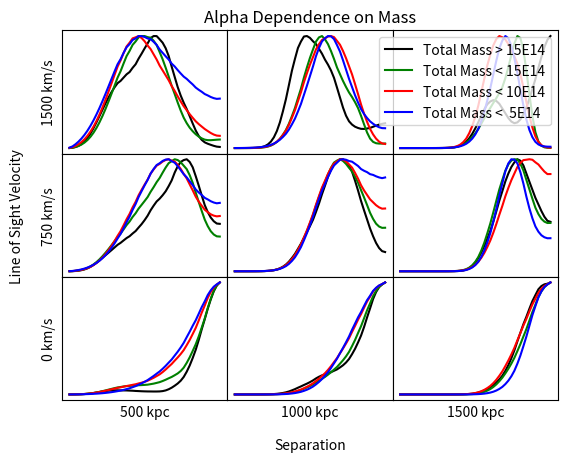

Here is the Python script that generated this plot:
import numpy as np
import matplotlib.pyplot as plt

A1= [[8.001436518414137, 26.94901437256065, 60.952420744373114, 103.96384630167545, 158.19754210373094, 226.14692062633506, 310.6242231360558, 414.76476906730176, 541.951899438729, 695.689532607286, 879.5262498983707, 1097.1320971093753, 1352.5306716274365, 1650.3959735389524, 1996.3323599126468, 2397.1294260415043, 2861.0125197483453, 3331.2156012170008, 3944.6436506357704, 4654.193114699232, 5379.91757836922, 6308.99669037451, 7254.70635225465, 8445.583886161758, 9647.212916407017, 10982.403475436762, 12459.11604271648, 14276.379564504092, 16081.617603287468, 18058.266621866027, 19967.922645193823, 22301.291019355325, 24850.111590175155, 27644.804735774895, 30376.814075900795, 33760.66176091919, 37107.44191562414, 40794.58566416968, 44837.88247472947, 49769.65668062, 54567.79032196809, 59701.94475906938, 64470.65418881228, 70112.62160714195, 75910.83442689673, 80881.15284211654, 86394.42208736687, 90471.78345152157, 93648.47904658082, 95670.5200814021, 97338.3339912255], [5.272219817481076, 21.44669977147314, 58.11468779082556, 117.02184992817205, 206.34711326296025, 334.88350910208385, 511.2041453674606, 742.5146485332548, 1033.3131272927071, 1384.1986469446786, 1791.2727454034366, 2246.418904806818, 2738.379415968059, 3254.2583877411375, 3781.1024240921715, 4307.421472165703, 4824.579519987048, 5223.40825320496, 5709.492005650262, 6187.153176588974, 6553.958467850699, 7050.066527404392, 7468.3961015130635, 8067.726319624542, 8630.818709490433, 9295.28580144158, 10076.612914901203, 11139.32968258836, 12217.244017970517, 13474.699978113105, 14749.111220391625, 16407.01481802746, 18279.555459947038, 20354.847867310844, 22357.227802774014, 24773.53542298216, 27094.04629170417, 29638.8971533186, 32498.973203561345, 36158.36614853337, 39971.24627349559, 44348.780627267355, 48791.955919476466, 54203.89830641365, 59968.43917959059, 65173.32050654425, 70784.08718108908, 75088.80026431392, 78439.66221541169, 80571.56457561998, 82124.94701709523], [0.8619692938319883, 3.7082342059111832, 10.488702321028727, 21.840119281012495, 39.558815608766665, 65.61429468436812, 101.94334562654555, 150.18418441045065, 211.3961009642209, 285.82000100332675, 372.71869794871327, 470.3018766301532, 575.7390159456189, 685.348011818648, 795.0845970565275, 901.0402222515363, 999.2523348219131, 1064.2572783362205, 1135.7833062857471, 1193.691916986252, 1220.1429965552582, 1261.1361979306484, 1278.1876711437772, 1315.2342567653336, 1335.0329613039635, 1361.0731280753246, 1397.4335576444598, 1469.2410854329082, 1544.2758745154633, 1647.2071847395853, 1757.652789008615, 1916.5378597085844, 2100.2849455105597, 2304.686379275486, 2497.062636344795, 2739.1219492749874, 2997.4104223902964, 3343.3001604471565, 3821.3272324483637, 4504.842176392435, 5297.559530245504, 6211.236955551608, 7155.054693522203, 8280.294289722675, 9544.591043924709, 10839.044880508427, 12327.852324385247, 13668.265675237242, 14803.212937523876, 15558.14468263266, 15980.762685857626], [0.11431189548615495, 0.5735136583133938, 1.8602471259847853, 4.371828533672107, 8.798107104519445, 15.954221873065448, 26.639596255904436, 41.40208309951225, 60.24837027100331, 82.40182721737018, 106.24317403554095, 129.53392023719013, 149.91009591685088, 165.50213376565728, 175.4725331903268, 180.28172414120033, 181.5069539080744, 177.51932044897487, 176.7469324127371, 175.06861476294853, 168.49323777913997, 162.71966527422637, 153.23859588562132, 146.8267508809299, 139.9357708919781, 135.0460700046028, 131.52359824919301, 130.52407903901207, 128.64566441258125, 128.9875877395633, 132.52862910855495, 146.8901121595818, 176.64044765578592, 227.31265856281084, 295.59590776023197, 382.1276049074452, 478.4760749346005, 600.1233663941662, 764.9400225333744, 994.1127450843978, 1269.5187746648212, 1596.2276362256748, 1955.6317066362808, 2385.9702062126153, 2853.458095990307, 3293.5310599385857, 3753.802527916091, 4159.421138803007, 4515.905777380649, 4764.996961573386, 4903.382393507396]]
B1= [[52.73600047123774, 180.04607776229471, 411.5918049865893, 708.12656543899, 1085.4835649708305, 1561.6537547350426, 2156.315850155801, 2890.124352465097, 3783.950799915999, 4858.336277929586, 6133.28318550891, 7628.241198617765, 9361.900066613489, 11351.352856821137, 13610.412451272116, 16147.336626467413, 18962.75261574093, 21616.433767870512, 24919.51354133546, 28455.720650086674, 31653.279587544628, 35535.309325735485, 38936.41753223832, 43009.10258808345, 46427.404494799724, 49748.30673643545, 52907.107679394816, 56591.76975678253, 59239.714303816996, 61515.6386179114, 62568.08646934237, 63899.93937535505, 64680.540260251146, 64879.17438400121, 63765.097624677146, 62875.74615199378, 60868.610083560925, 58605.12090843326, 56218.07674486292, 54402.45439311433, 52059.507199904096, 49865.752414789604, 47376.270134951075, 45638.83840252267, 44161.21419162363, 42524.32370320401, 41613.43257337556, 40567.96405294118, 39816.75809337508, 39362.03067952904, 39605.54480348281], [26.23197892232553, 96.27404322626067, 237.4999880676753, 441.32139786306755, 729.238376700142, 1126.0103973601338, 1658.4107088958604, 2353.4125625203933, 3236.0633373521036, 4327.460473423616, 5643.264148775044, 7192.991906896364, 8980.129100298587, 11003.01765376841, 13256.251485236879, 15731.783134120631, 18418.89581238231, 20885.42038945394, 23913.960294142915, 27096.742615671457, 29890.30183505504, 33265.127440017255, 36133.025141374084, 39581.58653820215, 42402.65724819102, 45131.31710858407, 47727.574935762656, 50829.533250716864, 53048.59737532563, 54992.59315903285, 55901.93151289066, 57124.728435479, 57934.63372216095, 58317.85455612906, 57595.729608358786, 57078.08792247263, 55425.512972226636, 53289.09950370676, 50711.977106151084, 48320.33646002289, 45215.74051680219, 42137.48825352753, 38844.57449107347, 36292.81697199354, 34117.82545215879, 32044.493809284337, 30774.552389732344, 29656.505855779877, 28955.72065687464, 28585.749023317556, 28759.72481376597], [3.7536336714229304, 15.247697317497403, 41.08437331633432, 82.23818726022654, 144.42979092542066, 234.07158972567274, 357.7086069717662, 521.1760137390571, 728.4411790443597, 980.4962953080252, 1275.2158676706608, 1608.305736045009, 1974.2085832293635, 2366.5863368139326, 2779.0001928766346, 3205.789222688461, 3642.7750653776775, 4007.630393284446, 4456.827273667606, 4916.322902713596, 5296.893579289948, 5778.100825893094, 6172.06947029278, 6668.996165000558, 7069.591771233125, 7475.751576768614, 7897.009382180598, 8459.340998026366, 8950.971765704873, 9483.787814331507, 9925.06652342282, 10495.80576624146, 11036.984225016176, 11501.993135500032, 11715.762816457449, 11919.646636439975, 11832.950852887552, 11598.617789901415, 11236.40967898276, 10865.939997846925, 10223.02658882604, 9408.962250229388, 8369.838585354604, 7375.323807954274, 6413.051699462801, 5496.044708112983, 4803.747492339446, 4261.274784218368, 3910.7526085379427, 3717.4937319573332, 3692.6666277883114], [0.7737955647613143, 3.3691840342902015, 9.670986065566504, 20.463217161390396, 37.69007279774706, 63.61960266793821, 100.66402239293129, 150.867876436553, 214.89246770670297, 290.94553346673325, 374.8428729460949, 461.8340087508245, 548.9556718022155, 635.9025261851057, 723.8661258834862, 813.4393258407679, 903.1790921788221, 970.8656621070319, 1053.4681338867886, 1134.3419668432198, 1197.8846061565714, 1290.2833601743735, 1373.6853274685113, 1494.5070643076733, 1611.4644222077804, 1747.4591693863706, 1898.930448848495, 2085.342115752803, 2241.9896764946743, 2385.5097308532077, 2480.8586524827074, 2598.8334748939214, 2733.033590159405, 2909.5658708107494, 3104.5153800478547, 3370.8389911255395, 3586.7811360095548, 3735.75045373416, 3799.8293805203552, 3827.815293865212, 3735.0788541352636, 3552.1099490143174, 3250.0637354992346, 2927.313752098121, 2589.203696986905, 2260.5471485727835, 2022.9453784769773, 1836.1486856932745, 1709.081661396245, 1631.413621388321, 1620.6397646557912]]
C1= [[40.34058723486143, 136.2602267887125, 305.5780906413007, 511.6845577559498, 758.0020465820678, 1047.4519762870252, 1382.189829646482, 1763.2627170116523, 2190.228415306548, 2660.8203522632402, 3170.7609881107323, 3713.7938879960425, 4281.927069949694, 4865.79775636719, 5455.039001411293, 6038.580065285183, 6604.908501466203, 7002.338921475128, 7498.218729036533, 7944.565369556712, 8191.330861845905, 8515.969963480782, 8635.41554736965, 8825.536974468254, 8817.39259151403, 8751.76087292504, 8633.150548484644, 8581.58345634726, 8369.759787678642, 8126.944997236872, 7766.932062503348, 7500.689080838265, 7235.173556751886, 6977.737630926881, 6656.160587642362, 6429.103471170434, 6146.349316497686, 5881.5610248015, 5631.965404668775, 5453.739956265013, 5227.4061497537305, 5015.103754063977, 4769.015300285865, 4592.9988759510425, 4436.845688799947, 4258.985264259865, 4150.017591000879, 4026.8390686473444, 3935.631919310604, 3879.3457312483433, 3899.2842969076187], [43.302712516390415, 153.00677415508346, 360.44707453670765, 635.7660481983008, 993.1995092757033, 1446.7111648061289, 2008.7522004727252, 2688.981790215936, 3493.054340840408, 4421.547808087932, 5469.153073611949, 6624.280480735392, 7869.164157995473, 9180.522590657467, 10530.956018774677, 11890.99148135171, 13230.662739868432, 14234.321826399228, 15430.402214555634, 16503.622132823915, 17115.248540636618, 17815.666415904274, 17989.066646233478, 18194.417224086446, 17874.313650602315, 17343.486223308315, 16651.58616278893, 16074.618808469908, 15227.10874365985, 14384.228091515286, 13397.039075240535, 12609.040834886013, 11821.38103058833, 11020.633707337116, 10090.58125917139, 9287.449737804782, 8407.25717722888, 7578.445637605032, 6807.548860176677, 6163.106943982056, 5509.03934385525, 4922.0309891556, 4356.781135119037, 3903.7360909926247, 3500.796866196861, 3104.238988893332, 2774.884074531953, 2458.2704323074036, 2204.074152511153, 2037.1822764967312, 1998.7873994550762], [6.943153445537383, 25.661681644203725, 63.41129660510488, 117.67452831609509, 193.78931641009117, 297.5112976201813, 434.36872095415396, 609.0473100993103, 824.8523273228105, 1083.2746848191425, 1383.6630715599072, 1722.9664107851859, 2095.6024619262525, 2493.7937626400817, 2908.810481787268, 3332.838049807193, 3760.064183269514, 4103.545230663513, 4517.499870193128, 4913.027698674526, 5187.860168797245, 5509.351521504764, 5692.61628840501, 5912.183159133097, 5979.891121754006, 5981.833785737555, 5923.581553150064, 5893.4763530170585, 5730.2904840010915, 5501.517168007857, 5125.957209077421, 4738.107856891678, 4292.011575731311, 3824.0031637208353, 3325.979469649564, 2889.0379500914864, 2435.415305548125, 2007.3812335530242, 1628.6521378484138, 1333.608757958918, 1090.3602233860618, 901.0771649728023, 740.9944475396308, 617.0965538997783, 520.6779472391777, 453.25785806356623, 426.57343976540307, 424.2176050160441, 436.6867564328923, 449.98116001058264, 459.91316214034134], [2.1424881641479483, 8.694896711353888, 23.755991363628556, 48.684253131000276, 87.6746188516632, 144.72177183506025, 222.3136000058777, 320.35157527632987, 436.0261309447731, 564.7201237350404, 701.1573882140235, 840.0100005073771, 976.0295514691654, 1104.3258478574187, 1221.07604903554, 1324.282245435194, 1414.066704626859, 1463.3516588055531, 1535.3277252695077, 1606.8686784486524, 1656.6269305300686, 1747.6092610951853, 1825.510282056142, 1948.646190798476, 2056.396223586055, 2171.037939120607, 2279.571833502817, 2395.9261587720775, 2440.0617094520394, 2439.141252170017, 2369.38171993863, 2294.12970721806, 2175.1251314341916, 2005.803703447898, 1774.366320816634, 1551.289963359032, 1329.842916836041, 1145.3947819792484, 989.4205957036544, 850.5648966490238, 694.9886065988038, 535.8082825726685, 383.86300912977964, 264.17945217312064, 179.48053087967014, 126.3335888437862, 95.99707246436587, 72.38334541879316, 50.35748736164205, 32.78246636895021, 26.19501201591083]]
A2= [[0.0006786677292550379, 0.00260102694077622, 0.006970445096856911, 0.014745505515998973, 0.02913461688040217, 0.05630522951680681, 0.10779762364973018, 0.20453114384781937, 0.3831585038993066, 0.7057087953544766, 1.2735886747375829, 2.247004060445143, 3.8706409652102147, 6.505968428790388, 10.669830307835426, 17.078158654422605, 26.69277629154296, 39.96906803832789, 59.76893029413082, 87.47979989365517, 123.31468087134752, 173.5517525777975, 235.99949789765142, 320.5280516837869, 421.8778447017246, 547.091356705926, 699.5665460776422, 894.654923897994, 1114.3621123695882, 1371.399983773289, 1647.4767697690354, 1981.4694494093499, 2356.1416465647094, 2770.708428521264, 3187.2933925503285, 3673.1363666118496, 4148.315952787246, 4646.769241753631, 5165.084604133327, 5760.411134263238, 6310.5015404622945, 6865.6845510532185, 7342.28559950301, 7879.5799316974435, 8395.448108433346, 8788.229005756948, 9221.129369411006, 9500.195053896961, 9706.145846119076, 9832.364371145337, 9974.621583737598], [0.0004471803884532811, 0.002529282233744338, 0.009951636468039635, 0.029958246570398295, 0.0805553110464359, 0.201891432817426, 0.47897159137224726, 1.0821238303754306, 2.3333520077210843, 4.805464002023255, 9.455104390361466, 17.7795236862662, 31.9717879524134, 55.035683443638426, 90.81798763250605, 143.92895327478044, 219.5521808709885, 316.84655235438345, 451.8433683672154, 625.3501108544107, 828.2811350388221, 1090.6795007314377, 1384.5192903311029, 1754.4928121964667, 2156.698248861885, 2617.6244030057564, 3142.1815482125094, 3786.227974093985, 4462.229601030349, 5220.57725249222, 5993.975625805669, 6931.022889485965, 7973.6851653328895, 9127.75988571953, 10276.759073731642, 11642.122118766878, 12971.30758410526, 14382.15644912172, 15878.878792069221, 17653.866634363727, 19345.946232915496, 21114.452531486586, 22694.19014866151, 24497.05936327862, 26247.38362014987, 27604.889791807916, 29068.32597563193, 30024.29683940629, 30728.063788990337, 31159.649112989107, 31621.438376492824], [7.311071586519424e-05, 0.0004595006877819778, 0.0019395344141244057, 0.006120082787727796, 0.016991840658129576, 0.043546580232146, 0.1050257396947812, 0.2405475390893712, 0.5256621273837953, 1.0989319393295445, 2.2015284977136362, 4.231427686018865, 7.810461155745773, 13.857083821056365, 23.65094130339888, 38.86878171707039, 61.56780026460824, 92.25167633330705, 136.35610625301285, 194.9500436960701, 265.45328394810497, 357.161158167825, 460.03051865844515, 587.1600951151496, 721.7308441259308, 870.1964375012067, 1031.9029084247063, 1222.8666815355964, 1412.6291702482688, 1615.9757807398776, 1811.0705012309927, 2042.3750425776448, 2292.266988838013, 2565.843692789581, 2837.9763055799795, 3179.548677668742, 3530.184615428173, 3930.9116435898095, 4394.027301140691, 4988.274411258132, 5623.274023053232, 6340.021461761223, 7045.52454377284, 7857.205732089914, 8684.47577483007, 9397.508617481557, 10141.888084898195, 10685.021423435404, 11096.308493688099, 11353.942108202968, 11557.421682099013], [9.695733535256892e-06, 8.288111591070591e-05, 0.00046073065196373546, 0.0018577252222286317, 0.006399086732610021, 0.019764429003998253, 0.05583813661315888, 0.14570530798269712, 0.3530763442302197, 0.7973285609932735, 1.682553455412514, 3.3262676795203445, 6.176495818480048, 10.805009809959525, 17.87478122629193, 28.107950468921064, 42.311191228401064, 60.26189362586271, 85.07868880190921, 116.54767243623004, 151.33203924946386, 191.70163676863805, 229.25104926020305, 270.0104260474089, 308.3512142615926, 351.2475047537853, 399.886300214403, 456.98929388876036, 504.60653199798196, 544.282758663985, 570.2887268514885, 601.4941383178175, 635.4965705790639, 675.146829671316, 714.2884362987232, 771.3496908988982, 832.8283495418118, 911.3117284142359, 1011.3885036617406, 1148.7228886466999, 1302.1923348405944, 1484.3040279796512, 1680.290218060827, 1924.687435598482, 2196.810185899861, 2455.3745756645194, 2723.367869746447, 2922.8084799383637, 3062.13740240536, 3139.6895245421274, 3195.778245969173]]
B2= [[0.004472974526348889, 0.017516155509786784, 0.04692683926551937, 0.09673037137408447, 0.18151672030589072, 0.3260425028810398, 0.5716330285950061, 0.9859108729004727, 1.6770821529569984, 2.81418645335163, 4.654775053010594, 7.581361323986083, 12.147537455034481, 19.13345786073556, 29.60767558130635, 44.98729518897434, 67.08117518026278, 96.16995686035881, 137.9564640917238, 193.73088608465454, 261.58883304179585, 351.46301015925144, 453.9996836361439, 582.0812352248864, 718.0480020901642, 866.0670589977098, 1022.1931835367183, 1198.0045363817192, 1358.7968439287881, 1514.505004988805, 1640.6540718845245, 1773.4479066702324, 1890.323924492148, 1988.2895890746481, 2041.590329424089, 2095.9389294439643, 2105.242446325639, 2095.7605495235125, 2071.581159997282, 2059.3831317970594, 2019.492771532102, 1978.7929013930163, 1920.8327946546901, 1888.6531468585304, 1862.8248220243288, 1824.6733680311613, 1811.007340440868, 1784.2846848820284, 1763.4633413477115, 1749.9053900019528, 1762.788552358655], [0.0022249501841630224, 0.010218856647203657, 0.033253598517932956, 0.08513109764487203, 0.20001196162981702, 0.44795845442294363, 0.9667910966663751, 2.0158020023792638, 4.060475655811369, 7.896793210670237, 14.81972174224176, 26.832032988808376, 46.87650638167924, 79.05771178803349, 128.8007639806715, 202.87807645807666, 309.231686751431, 447.5936265249182, 641.4859882464661, 892.5060525268619, 1186.8236713226927, 1564.7718943788109, 1981.0871529822637, 2491.60829105656, 3022.6002549927975, 3598.0268118457675, 4207.859462478366, 4904.167569635419, 5545.239572309794, 6167.553887628156, 6663.803550128739, 7174.151587578931, 7604.0679073646115, 7944.606348063167, 8099.909218632663, 8255.781051796936, 8225.35563819801, 8098.633411246935, 7873.920492851677, 7639.760596631534, 7250.250211995331, 6825.712279747965, 6338.718770107558, 5957.154564415712, 5627.057048139686, 5298.901722441044, 5081.726611064306, 4867.199036600071, 4709.477565349282, 4612.012660575996, 4625.176606228332], [0.00031837658929782645, 0.001793104870502503, 0.006960960173076105, 0.020647749736445085, 0.05478532446539236, 0.13574733917505344, 0.3189379908692433, 0.7146423523561989, 1.5302847091930687, 3.1337005261370474, 6.139033075675467, 11.510357523273584, 20.66876037562791, 35.58003037316198, 58.79662888767928, 93.4319768589423, 143.05765089323486, 207.38229465311846, 297.1563848715196, 413.093963307117, 548.9732439896436, 723.8950448698934, 917.6784622354481, 1157.2194699238466, 1409.1065212278238, 1684.0121175777915, 1975.2196761840382, 2304.795705310681, 2605.9294803689277, 2899.532598785727, 3141.615699822465, 3402.5033224489116, 3633.5627548938505, 3815.9674910585554, 3887.739194692041, 3933.9169916956625, 3875.1495348696353, 3770.6455281138587, 3632.891927852723, 3507.6438681198933, 3321.2687933659017, 3111.819699361726, 2847.1651231346473, 2592.088997449237, 2326.3132915380493, 2051.317568912617, 1838.720300919311, 1669.7647875575074, 1569.5982689684597, 1524.208807086948, 1527.7076275472114], [6.56319756525104e-05, 0.0004263173696616564, 0.0018971705990694593, 0.006378906060626644, 0.018934782849204242, 0.05184460298381313, 0.13319227587660185, 0.3229647453013088, 0.7385019066669823, 1.5859579795932373, 3.1896712624101364, 6.019329694083168, 10.7366877214602, 18.292898733979733, 30.074913739887478, 48.00910695241933, 74.40347435084843, 109.18163754458003, 157.16388457836882, 217.1392186950696, 284.1907699199074, 366.68189416306546, 452.13260628162897, 550.8483998973637, 644.5676813097338, 740.60388555388, 843.4363836166724, 973.1762688787891, 1110.271964604105, 1263.8390567815864, 1404.3758541776474, 1548.6913343395809, 1667.111907256355, 1755.1483221500828, 1796.3600095935935, 1837.9246529033096, 1837.82163231397, 1806.7750498655773, 1733.4895143141823, 1634.2667169459207, 1485.2558180344124, 1324.1275445438253, 1152.3304304387104, 999.2595382285933, 850.4223412749435, 701.1881307995702, 574.2746551656797, 463.7631190582023, 381.2358563411879, 329.72206571233727, 315.2361887535014]]
C2= [[0.0034216174416258375, 0.01308833041025521, 0.03351248278234388, 0.06462935086110386, 0.11127370779964758, 0.18038026568240018, 0.2818063166424845, 0.4293632041213861, 0.6420308809281768, 0.9452867952953303, 1.3724364987646913, 1.965797433420611, 2.777566205738734, 3.870201174688046, 5.316188255205062, 7.1971292270763625, 9.602150319330937, 12.378004137760833, 16.06041225813604, 20.541484617812973, 25.46280790946421, 31.678924513711472, 38.233179481000576, 46.20202646606092, 54.14373747623701, 62.43248915828975, 70.73732039673123, 79.70321397500896, 86.79813281477308, 92.52821824681646, 95.29056053978884, 97.18684968176701, 96.92705148741136, 94.57338144109055, 89.32690865350044, 83.68073266263748, 76.10959081049423, 68.09610185517322, 60.06096013463559, 52.931212466511596, 45.79210702592769, 39.505198919846684, 33.826980764788594, 29.51570144214965, 26.078480480947196, 23.146848533088452, 21.081158528560966, 19.325063455844468, 18.062470530704182, 17.291481603380177, 17.2030657799886], [0.003672859691255777, 0.015430132606313698, 0.044100715272738886, 0.09630082987463676, 0.18993640467462297, 0.35570403780731735, 0.6451665638291053, 1.1426432931326829, 1.9814010244842881, 3.3635320159028352, 5.5811797164630965, 9.034897501573642, 14.24359937994706, 21.840349681700115, 32.54948990047252, 47.14338474976215, 66.3804945497733, 89.14563447219462, 119.03043200796209, 154.8707664285197, 193.18067413193393, 239.3971330021398, 285.0656401418038, 336.92689786622765, 383.27734279524816, 426.5629340854608, 465.0939854447323, 504.6337359882294, 531.692496765184, 552.9331968742165, 561.3954500409092, 570.7172068309912, 573.0546566435104, 567.6933138753512, 548.2490788937042, 528.2878231413303, 496.50249772501513, 459.848170496547, 418.5547996512853, 376.8866604829773, 327.1417070882245, 275.6763254277891, 222.6450052635126, 175.74239082526236, 134.11190395692014, 97.94093075186048, 69.90354324940398, 48.011029548973625, 32.76100063872053, 23.756605999160527, 20.987327374854928], [0.0005889060292543671, 0.0027428116555323597, 0.00898145047626529, 0.023138937059495122, 0.05484737200859142, 0.12402336811667289, 0.2696120308907643, 0.5634275286913446, 1.130071027497417, 2.1726116619605476, 4.001190963568358, 7.057655904646149, 11.924608532678217, 19.30613002852537, 29.977053570440056, 44.71829043972216, 64.26727932336865, 87.53517481263621, 118.06687989739287, 154.75873921440015, 194.0460295747555, 241.3229151423892, 288.27680130211377, 342.162748311532, 391.2862070989213, 437.4862238459865, 477.7772717878745, 516.3487774756356, 536.8649605005029, 543.264358769217, 527.3988467359469, 504.0301887800499, 470.40343792619234, 432.35420005471303, 390.7112591400507, 357.8391310220867, 325.2554441634289, 296.1325700072815, 269.4984997963785, 247.35236638315058, 222.40090287073983, 193.79140891614165, 156.26517161206237, 114.86912554211315, 75.3709702755218, 45.83817306029076, 29.944254995320364, 23.357371937975053, 21.651421564163833, 21.601796433646452, 21.940241708696608], [0.00018172206818075346, 0.0010355169146863217, 0.0043170422243664405, 0.014389578257727268, 0.04381922360569306, 0.12444154043338052, 0.32962264464434876, 0.8129257421017343, 1.8669599148741163, 4.0010021219879635, 8.02587071434769, 15.120180404955292, 26.838767717597733, 45.01537883983024, 71.50471971054709, 107.71811378580553, 153.98441646218552, 204.84099839310707, 264.2981919830562, 324.4367686607322, 373.6071541723007, 419.7021516886401, 446.80722128958973, 467.91969031993034, 469.8474813316702, 462.1990928906486, 448.09460637509386, 436.1788617592816, 416.3593211434675, 396.00160795492485, 370.91305135394583, 349.9167032941633, 325.47145919990436, 294.5436371110913, 253.38392479162803, 211.5090866574716, 169.57119603928203, 135.77154708358978, 112.14359075861404, 98.40255702408888, 89.46527809456254, 84.15287484419476, 80.58931128991041, 80.20432358155489, 81.89902938165594, 84.5042679004, 89.31865254564245, 93.95517620216901, 98.3883027854377, 101.61332102153352, 103.8361906419564]]
A3= [[1.111235026236288e-10, 4.914894814689748e-10, 1.6458425328793846e-09, 4.752364464079356e-09, 1.3749804458881763e-08, 4.041203937835356e-08, 1.1889520686525492e-07, 3.4499215023519996e-07, 9.779509009651203e-07, 2.6942036274344213e-06, 7.194603306614197e-06, 1.8599763414031836e-05, 4.65280955288744e-05, 0.0001126139086833534, 0.00026375793355222775, 0.000597987715614049, 0.001312912984676839, 0.0027381257597402144, 0.005652846414859752, 0.01131875389535372, 0.021621990720720966, 0.04083621104854534, 0.07376854280407108, 0.1317219064479155, 0.22553152816097152, 0.3764044336558554, 0.6128360583869483, 0.987414495669118, 1.5337107487123205, 2.3308862283466305, 3.426830854862709, 5.003038073146257, 7.169563016745449, 10.09753276563478, 13.837772247951746, 18.91245778523802, 25.232636208266424, 33.265125289316316, 43.32382641922855, 56.263420944692975, 71.14013576206726, 88.26683268543292, 106.04350561845398, 125.65664019692035, 145.13142861200956, 161.7133693444635, 177.60988299957688, 188.7919902209567, 196.69705751713997, 201.35824109143755, 204.94209431704698], [7.322029539149611e-11, 5.858420446427161e-10, 3.4823301793408358e-09, 1.653318944430957e-08, 7.240571679549251e-08, 3.0298745993184613e-07, 1.2217136671702934e-06, 4.742132547012826e-06, 1.7645450987786227e-05, 6.265549387653882e-05, 0.0002114822757403887, 0.000676634714907478, 0.002048451107368235, 0.005862716426764872, 0.015859799027629434, 0.04056890080762286, 0.09820914100563617, 0.2208481544718714, 0.48121999105825736, 0.9965682205269438, 1.9318959007353935, 3.6380358049073673, 6.448022826416794, 11.133161771041827, 18.19373627360747, 28.65092296322571, 43.57653948805401, 65.02746229108277, 92.87097195138313, 129.01087612931133, 172.57367664275117, 228.48051580080954, 296.2398019064655, 376.8336682457174, 465.6158385048533, 572.5036902798195, 685.3059516103959, 808.4232468887029, 940.5839938486516, 1091.9148206434684, 1238.9110574754745, 1389.7670426163957, 1526.073365641853, 1675.1052951834397, 1818.6355871362937, 1932.770092822651, 2051.7707615665518, 2131.84915624644, 2190.4111240067296, 2226.023051874923, 2260.5697696649922], [1.1970981665697098e-11, 1.1088958584075046e-10, 7.143012931207723e-10, 3.5300888097973644e-09, 1.5652556220020347e-08, 6.494186601839965e-08, 2.5575108992892047e-07, 9.610276870178709e-07, 3.4527378385712384e-06, 1.1871639246591491e-05, 3.908747691330547e-05, 0.00012329635735542762, 0.00037274202502713555, 0.0010802119035268768, 0.003001032082937673, 0.007991552178864401, 0.020392054329757787, 0.04886417236583684, 0.11447965863566557, 0.2566839008020996, 0.5413876495218809, 1.1124690984981616, 2.153798283262912, 4.059691769329746, 7.2276558644235, 12.358779198959034, 20.32116787722954, 32.61038057308389, 49.78161514601843, 73.42167905739807, 103.5223905604291, 143.38353827880314, 193.04536878070513, 253.27522963064294, 320.9907721693411, 403.2265881669201, 491.97573415864844, 591.0042475799819, 700.5183468546568, 829.8615552033775, 963.3545156235409, 1108.7565808008883, 1251.775968675025, 1413.7156896918586, 1577.7941647039033, 1719.7279367736587, 1866.0101533588065, 1973.6862184439249, 2054.9262114760577, 2105.535139791582, 2144.176660747193], [1.5875572833770616e-12, 2.3208797430572916e-11, 2.233744327218038e-10, 1.5698895196883498e-09, 9.454584517591123e-09, 5.109191402149091e-08, 2.5232788733127686e-07, 1.1487327896464915e-06, 4.842659628035578e-06, 1.89553619313077e-05, 6.901995217068038e-05, 0.00023414311495225336, 0.0007411468381388123, 0.0021926358408234053, 0.006075149447328276, 0.01580675941264234, 0.03875576584685339, 0.08813327331312591, 0.19423518298385772, 0.4066991063643845, 0.794690793761605, 1.4996075689605866, 2.6468344591261093, 4.536087397252359, 7.369127004601857, 11.598808606255297, 17.728362258079834, 26.605677633675697, 37.98959748424056, 52.249501752888946, 68.61405058742531, 88.87903234750185, 113.09702993499702, 142.5574097205498, 177.2115866067013, 223.12745037870818, 277.6352169354473, 342.9670928946604, 417.1447096919818, 501.92340300047437, 583.6646425530963, 664.2832620748811, 735.1577308185135, 810.8237399584777, 883.451715299869, 940.3239711488391, 995.4394495949838, 1025.8623157758766, 1041.8867338033863, 1047.9513537457703, 1059.8205061007272]]
B3= [[7.323946248245283e-10, 3.3144257788072353e-09, 1.0676214420563155e-08, 2.7651049890578854e-08, 6.82286208941314e-08, 1.6832333880208551e-07, 4.2132910040665495e-07, 1.0710183257221753e-06, 2.750255255816054e-06, 7.0799714965402934e-06, 1.812933081280046e-05, 4.58628777104872e-05, 0.000114007312972483, 0.00027738704808826566, 0.0006587681350341505, 0.0015242205144310494, 0.0034309045171046844, 0.007356099468320473, 0.01562532553738472, 0.03214355505526605, 0.06283362165013448, 0.12062811610137647, 0.2194564121574846, 0.3900886076002836, 0.655991767760813, 1.059669888169607, 1.644756599962126, 2.488640042446999, 3.577827322254112, 4.9641866990461985, 6.5762697025762735, 8.539664351444316, 10.7365459983905, 13.062576227401733, 15.184444189338583, 17.226647187540713, 18.606033692954718, 19.314592911196016, 19.244553666062266, 18.59588276437551, 17.07677109510965, 15.118641583970657, 12.859449551626861, 10.850496587070127, 9.130797986921825, 7.727024919238796, 6.8208745766734555, 6.202861735170716, 5.8561400331338165, 5.689883295768484, 5.698749204762984], [3.643082589102977e-10, 2.1347469971303324e-09, 9.673735111788465e-09, 3.6839235271707644e-08, 1.344084683082503e-07, 4.79983574451739e-07, 1.6778105030087667e-06, 5.713519139564653e-06, 1.885006368460118e-05, 5.995003693456254e-05, 0.00018303688514380393, 0.0005347864012169798, 0.0014918213129681477, 0.003967094212134948, 0.01004675777317031, 0.024218312614039044, 0.055555653117057215, 0.11890045287735575, 0.24733953224765048, 0.48993754180563387, 0.9092243315031902, 1.6392203239174998, 2.7803828078312876, 4.591481626664808, 7.172641746218613, 10.792993983646415, 15.680330118479757, 22.340637799558213, 30.4366892191903, 40.27163232653588, 51.19082602059947, 64.2041637566121, 78.56873097992059, 93.95399474416438, 108.6964059006341, 124.65665905845685, 138.6610309076144, 151.43339555338235, 162.49750179937536, 173.34678994201622, 180.18416491723798, 184.81516214275138, 185.4852398529282, 186.27796724606682, 185.42128264135116, 181.18601064941427, 177.55793424582606, 171.4613187389018, 165.72424795072413, 161.56888428280118, 161.66136961171736], [5.213025552799263e-11, 4.131337258675912e-10, 2.3992920726623443e-09, 1.1126483202215352e-08, 4.7673773156543604e-08, 1.953193340141158e-07, 7.711409308488488e-07, 2.931176257694875e-06, 1.0687409298773186e-05, 3.7229726159059084e-05, 0.00012349197452888447, 0.0003891033426518023, 0.0011628064069827346, 0.0032933926270806526, 0.008839480699732673, 0.022492187050071704, 0.05430110271615958, 0.12207989400710427, 0.2665655004860632, 0.5543562156411558, 1.0809797708975792, 2.0496847963629787, 3.6577785450164453, 6.34931443306145, 10.395704981276877, 16.307669400338963, 24.505400138546698, 35.75697511975714, 49.34747222944825, 65.4253850700998, 82.5134871786256, 101.81358983232363, 121.70478186703949, 141.28242888711085, 157.7605074659641, 173.65591744836294, 184.38413503797628, 191.1084212075842, 193.3395458719121, 192.86448228173373, 185.55257476354123, 174.02784261176126, 157.6617066258302, 141.39032601426922, 125.17269372127096, 109.6927781819553, 98.67791782971535, 90.44075368329703, 85.61047266250483, 83.25626245116848, 83.40725422787878], [1.0746429827419464e-11, 1.0578026172953611e-10, 7.574456423575321e-10, 4.242281095306582e-09, 2.1346334531235475e-08, 9.977326912162132e-08, 4.3785832266220107e-07, 1.80822414501667e-06, 7.009648348065349e-06, 2.5409928465399893e-05, 8.602931712434778e-05, 0.00027315370735878373, 0.0008210193264131075, 0.0023645604970162775, 0.006599719851376873, 0.017983167723304605, 0.047917298263796, 0.12204269652419869, 0.3079834488577762, 0.7501552021513981, 1.722035915084335, 3.82225830094129, 7.844112086127488, 15.218755001241274, 26.882329293982284, 43.83704970055987, 66.23552578921804, 94.85132384782543, 127.00274754159234, 163.66932082450205, 202.96475642281783, 249.81207020315372, 301.1757467747187, 354.6068128149434, 402.54650760909, 451.6431455039068, 491.06669413110023, 523.9820668689987, 547.2858826160083, 562.8058794824022, 555.4991299468819, 531.7773750640708, 490.8389515954214, 449.9385373370248, 409.4695866035762, 368.73992976245444, 335.6911783953618, 302.35855616460833, 273.64146664295066, 253.36235139796142, 248.43525196674887]]
C3= [[5.602478187123191e-10, 2.4340494207955825e-09, 7.192862708378782e-09, 1.6341935792574235e-08, 3.403039382508856e-08, 6.89291174587289e-08, 1.3974078883596448e-07, 2.8756294235613616e-07, 6.03012756087107e-07, 1.2836586143736477e-06, 2.75006780241533e-06, 5.867474616199768e-06, 1.234273184334117e-05, 2.538572890700085e-05, 5.0728034169937136e-05, 9.806581852283587e-05, 0.0001829394056223243, 0.0003225600165808755, 0.0005601616787285976, 0.0009397786114758708, 0.001501499792509073, 0.0023743001027130813, 0.00360588021025407, 0.005449904348660918, 0.00796442115643403, 0.011440560755546055, 0.016138823774750264, 0.02260829574056484, 0.030510190816433535, 0.040072179082942264, 0.0504091786838288, 0.06207089705117171, 0.07363178471470468, 0.08389393339911747, 0.09049615395402474, 0.09429332096188806, 0.09247227125636913, 0.08603761138697588, 0.07566993918979878, 0.06334661577941653, 0.04922169766832798, 0.035773279643632035, 0.024025677004690077, 0.01524640409704119, 0.009121066449467698, 0.005205456866544877, 0.0030284974519544515, 0.001890915160745863, 0.0013662798825360648, 0.0011530855870045932, 0.0011083780661699885], [6.013856518379013e-10, 3.0256794266133513e-09, 1.0749807088186003e-08, 3.040158981296315e-08, 8.104723195723528e-08, 2.1376371046700258e-07, 5.659132801036068e-07, 1.503802315787781e-06, 3.985414904266417e-06, 1.0445995209596735e-05, 2.6863130177794664e-05, 6.733914118399363e-05, 0.00016374729437197732, 0.00038493169807634513, 0.0008726906766744578, 0.0019049241602917147, 0.003998609483885589, 0.007905929495544247, 0.015323811021164006, 0.02849270350898524, 0.049931737676966834, 0.08536260686601436, 0.13757087149760214, 0.21574964599442, 0.31905860027790056, 0.45183256739955774, 0.6126372942594379, 0.8061466009802095, 1.0022201554890686, 1.1944410026283792, 1.3494327098083878, 1.4847427532078659, 1.5752241042949067, 1.618052642961196, 1.599806239325612, 1.5686815499866456, 1.5005572108462755, 1.4204719810855837, 1.3259344677058613, 1.2201262907571404, 1.065852112607297, 0.8777984785482185, 0.6638284626843528, 0.46488304621341103, 0.2959548779841443, 0.16898696223971052, 0.08847145165169262, 0.04192035254024027, 0.018523990602625853, 0.008329023673586277, 0.005598264243481146], [9.642612757617471e-11, 5.763363209968287e-10, 2.6544922886199005e-09, 1.0430828953756325e-08, 3.9736906352181314e-08, 1.4798166447624868e-07, 5.331224875498719e-07, 1.8400548378695045e-06, 6.04562235623017e-06, 1.8836182524702506e-05, 5.552682688591681e-05, 0.00015465379757625348, 0.00040658472692899745, 0.0010083046658852849, 0.0023580981404513483, 0.005202034893521997, 0.010834566750014341, 0.02091659656099798, 0.03904947948177027, 0.06914471039186347, 0.11433619731308022, 0.18317505816098964, 0.27552304818888573, 0.40306862295528584, 0.5579439153795442, 0.7451743764205905, 0.9637276168518703, 1.2267353245683925, 1.4976060082620883, 1.77732484945229, 2.0247440940397317, 2.2767501085443658, 2.5164108029403143, 2.7752332793103625, 3.0716692449068286, 3.5257493857822175, 4.07702457406914, 4.703838248883118, 5.269708179755124, 5.648167146385878, 5.5479667728634725, 4.953088641701644, 3.901318742917885, 2.710482088604329, 1.6096142638557827, 0.7954816931573327, 0.33162153139807415, 0.11544154301304521, 0.035730024949821415, 0.011981123300103256, 0.007350394832573336], [2.9754756357529407e-11, 2.45516229148672e-10, 1.6965553253547368e-09, 1.020366166439942e-08, 5.8084195770611575e-08, 3.1068710515759537e-07, 1.5444089784345992e-06, 7.09352506398188e-06, 3.0039974928480826e-05, 0.00011725491088680111, 0.0004220883919298296, 0.001403079992940807, 0.0043161031754759905, 0.012322200680821764, 0.0327573586533001, 0.08134811846327372, 0.18922426525061803, 0.4050454987335477, 0.8324224727265973, 1.6108949207796996, 2.89089239313193, 4.9922007251843326, 8.035194520858894, 12.467726255656855, 18.095741243175485, 24.967496742394243, 32.753662549086684, 41.4159452225215, 49.148561758440444, 55.54318191757823, 59.09506074243888, 60.75967417576067, 59.67227293023357, 56.09267572751264, 50.13541618199424, 44.073591997816195, 38.015386378008, 33.5816417570389, 31.506711176630787, 32.54494135321159, 36.20254095238252, 42.77464013374534, 51.40692822681398, 62.472717778261, 74.90585308827768, 87.4783948521513, 101.7732757116402, 115.47530133542986, 128.08110696228488, 137.23087816088312, 142.02483741946295]]

def normed(clust):
	summation = max(clust)
	for a in range(len(clust)):
		clust[a] = clust[a]/summation
	return clust

angles1 = [A1[0],A2[0],A3[0],B1[0],B2[0],B3[0],C1[0],C2[0],C3[0]]
angles2 = [A1[1],A2[1],A3[1],B1[1],B2[1],B3[1],C1[1],C2[1],C3[1]]
angles3 = [A1[2],A2[2],A3[2],B1[2],B2[2],B3[2],C1[2],C2[2],C3[2]]
anglesno= [A1[3],A2[3],A3[3],B1[3],B2[3],B3[3],C1[3],C2[3],C3[3]]
for i in range(9):
	angles1[i] = normed(angles1[i])
	angles2[i] = normed(angles2[i])
	angles3[i] = normed(angles3[i])
	anglesno[i] = normed(anglesno[i])

fig, axes = plt.subplots(nrows = 3, ncols = 3)
fig.subplots_adjust(hspace = 0, wspace = 0)
ninety = [6.93889390391e-18, 0.0314159265, 0.062831853, 0.0942477795, 0.125663706, 0.1570796325, 0.188495559, 0.2199114855, 0.251327412, 0.2827433385, 0.314159265, 0.3455751915, 0.376991118, 0.4084070445, 0.439822971, 0.4712388975, 0.502654824, 0.5340707505, 0.565486677, 0.5969026035, 0.62831853, 0.6597344565, 0.691150383, 0.7225663095, 0.753982236, 0.7853981625, 0.816814089, 0.8482300155, 0.879645942, 0.9110618685, 0.942477795, 0.9738937215, 1.005309648, 1.0367255745, 1.068141501, 1.0995574275, 1.130973354, 1.1623892805, 1.193805207, 1.2252211335, 1.25663706, 1.2880529865, 1.319468913, 1.3508848395, 1.382300766, 1.4137166925, 1.445132619, 1.4765485455, 1.507964472, 1.5393803985, 1.570796325]

for c in range(3):
	for r in range(3):
		axes[r,c].set_yticks([])
		axes[r,c].set_xticks([])
		axes[r,c].plot(ninety, anglesno[6-r*3+c],  c = 'k', label = 'Total Mass > 15E14')
		axes[r,c].plot(ninety, angles3[6-r*3+c],  c = 'g', label = 'Total Mass < 15E14')
		axes[r,c].plot(ninety, angles2[6-r*3+c],  c = 'r', label = 'Total Mass < 10E14')
		axes[r,c].plot(ninety, angles1[6-r*3+c], c = 'b', label = 'Total Mass <  5E14')
		
		
		
		
		axes[2,0].set_xlabel('500 kpc')
		axes[2,1].set_xlabel('1000 kpc\n\nSeparation')
		axes[2,2].set_xlabel('1500 kpc')
		axes[0,0].set_ylabel('1500 km/s')
		axes[1,0].set_ylabel('Line of Sight Velocity\n\n750 km/s')
		axes[2,0].set_ylabel('0 km/s')
		axes[0,1].set_title("Alpha Dependence on Mass")
		
		axes[0,2].legend(loc = 0)
plt.show()
